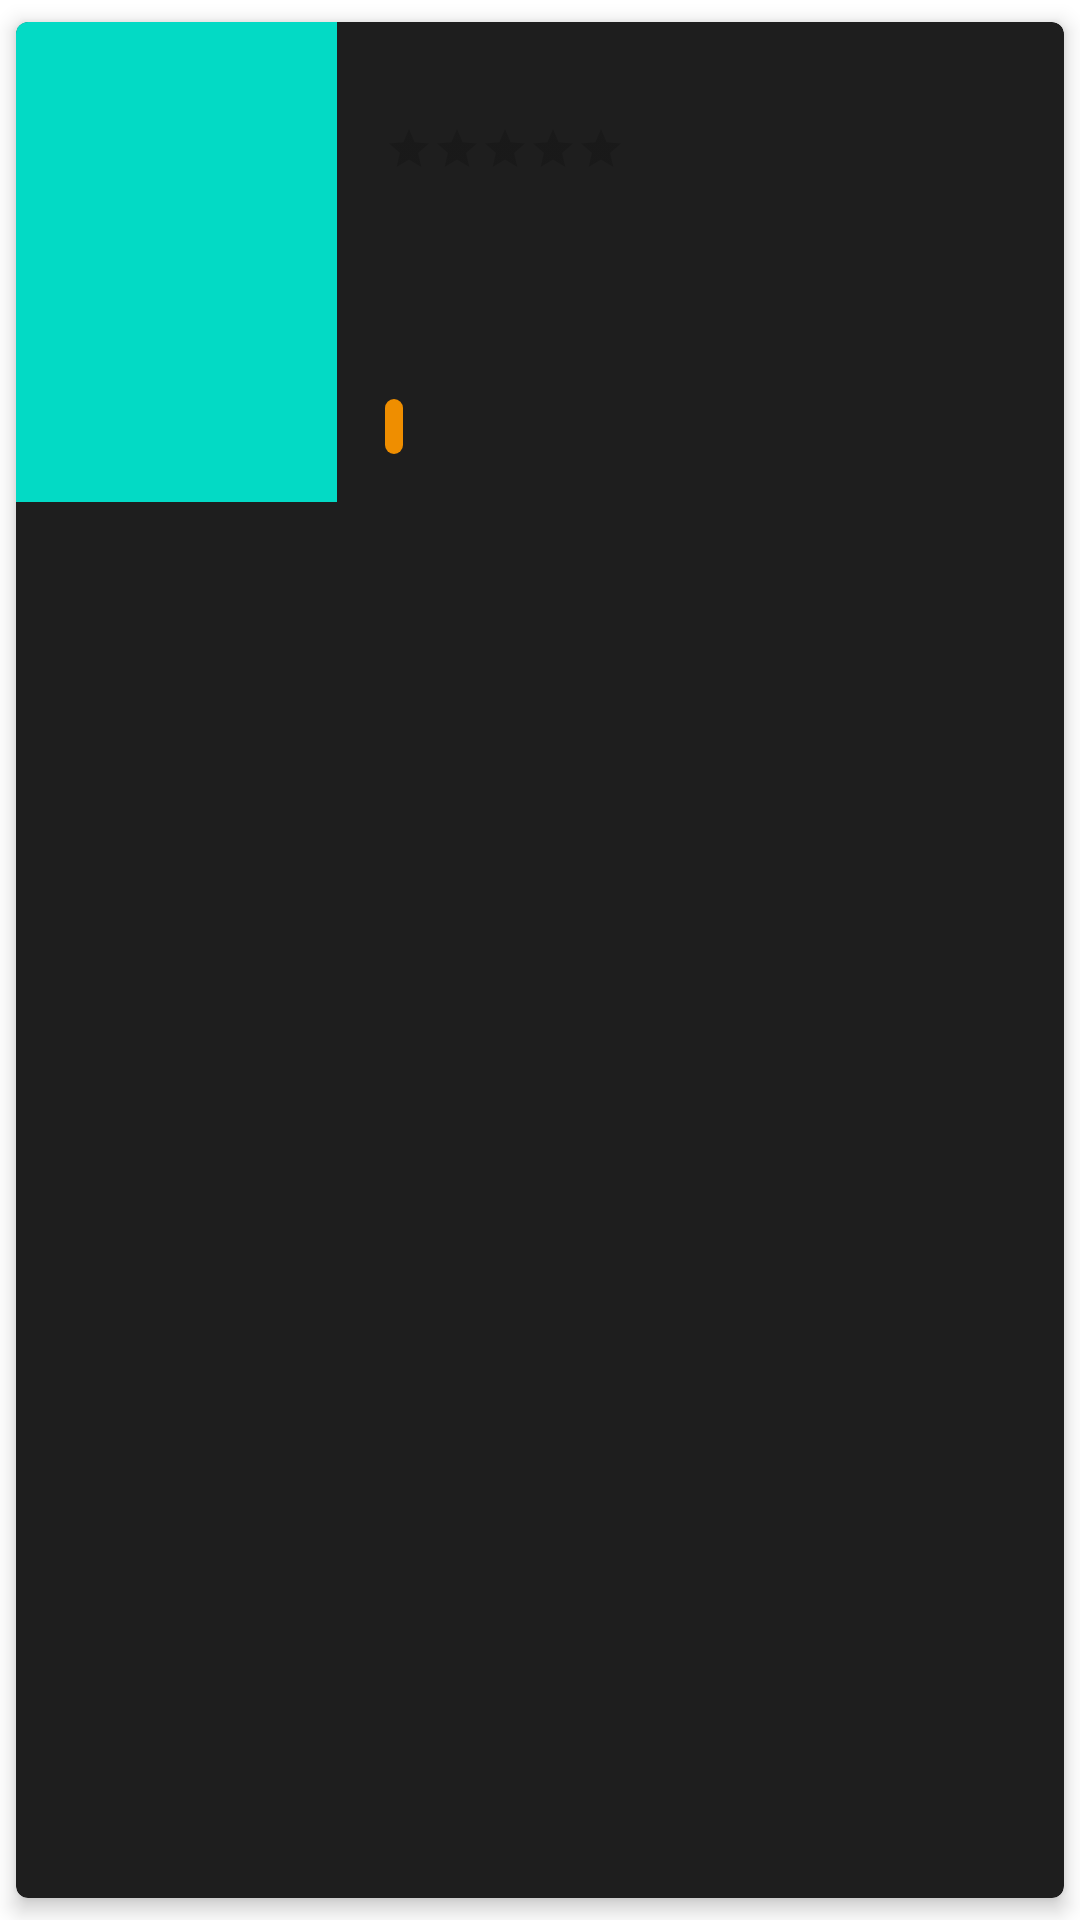

Here is an Android app screen rendered from its layout file. Give the layout XML and the strings, colors and styles it references.
<!-- AndroidManifest.xml: application theme Theme.MovieCatalogue -->
<!-- res/layout/items_movie.xml -->
<?xml version="1.0" encoding="utf-8"?>
<androidx.cardview.widget.CardView xmlns:android="http://schemas.android.com/apk/res/android"
    xmlns:app="http://schemas.android.com/apk/res-auto"
    xmlns:tools="http://schemas.android.com/tools"
    android:id="@+id/cv_item_course"
    android:layout_width="match_parent"
    android:layout_height="wrap_content"
    android:orientation="vertical"
    app:cardBackgroundColor="@color/background1"
    app:cardCornerRadius="4dp"
    app:cardElevation="4dp"
    app:cardMaxElevation="4dp"
    app:cardUseCompatPadding="true">

    <androidx.constraintlayout.widget.ConstraintLayout
        android:id="@+id/item_container"
        android:layout_width="match_parent"
        android:layout_height="wrap_content">

        <ImageView
            android:id="@+id/img_poster"
            android:layout_width="107dp"
            android:layout_height="160dp"
            android:layout_alignParentStart="true"
            android:layout_alignParentTop="true"
            android:src="@color/teal_200"
            app:layout_constraintBottom_toBottomOf="parent"
            app:layout_constraintStart_toStartOf="parent"
            app:layout_constraintTop_toTopOf="parent"
            tools:ignore="ContentDescription" />


        <TextView
            android:id="@+id/tv_movie_title"
            android:layout_width="0dp"
            android:layout_height="wrap_content"
            android:layout_marginStart="16dp"
            android:layout_marginTop="10dp"
            android:layout_marginEnd="16dp"
            android:ellipsize="end"
            android:gravity="start"
            android:maxLines="1"
            android:textSize="18sp"
            android:textColor="@color/font_title"
            android:textStyle="bold"
            app:layout_constraintEnd_toEndOf="parent"
            app:layout_constraintStart_toEndOf="@+id/img_poster"
            app:layout_constraintTop_toTopOf="parent"
            tools:text="@string/movie_title" />

        <RatingBar
            android:id="@+id/ratingBar"
            android:layout_width="wrap_content"
            android:layout_height="wrap_content"
            style="?android:attr/ratingBarStyleSmall"
            android:isIndicator="true"
            app:layout_constraintStart_toStartOf="@+id/tv_movie_title"
            app:layout_constraintTop_toBottomOf="@+id/tv_movie_title" />

        <TextView
            android:id="@+id/tv_movie_desc"
            android:layout_width="0dp"
            android:layout_height="match_parent"
            android:layout_marginTop="8dp"
            android:layout_marginEnd="16dp"
            android:ellipsize="end"
            android:gravity="start"
            android:maxLines="3"
            android:textSize="14sp"
            android:textColor="@color/font_sub"
            app:layout_constrainedWidth="true"
            app:layout_constraintEnd_toEndOf="parent"
            app:layout_constraintStart_toEndOf="@+id/img_poster"
            app:layout_constraintStart_toStartOf="@+id/ratingBar"
            app:layout_constraintTop_toBottomOf="@+id/ratingBar"
            app:layout_constraintBottom_toTopOf="@+id/tv_movie_release"
            tools:text="@string/movie_description" />

        <TextView
            android:id="@+id/tv_movie_release"
            android:layout_width="0dp"
            android:layout_height="wrap_content"
            android:layout_marginTop="8dp"
            android:layout_marginBottom="16dp"
            android:background="@drawable/text_r"
            android:ellipsize="end"
            android:gravity="center_horizontal"
            android:textColor="@color/white"
            android:textSize="12sp"
            android:textAlignment="center"
            app:layout_constrainedWidth="true"
            app:layout_constraintBottom_toBottomOf="parent"
            app:layout_constraintStart_toEndOf="@+id/img_poster"
            app:layout_constraintStart_toStartOf="@+id/tv_movie_desc"
            tools:text="@string/movie_rating_age" />

        <ImageView
            android:id="@+id/btn_favorite"
            android:clickable="true"
            android:layout_width="wrap_content"
            android:layout_height="wrap_content"
            android:layout_marginEnd="16dp"
            android:layout_marginBottom="16dp"
            app:srcCompat="@drawable/ic_favorite"
            tools:layout_editor_absoluteX="361dp"
            tools:layout_editor_absoluteY="126dp"
            app:layout_constraintBottom_toBottomOf="parent"
            app:layout_constraintEnd_toEndOf="parent"
            android:focusable="true"
            android:contentDescription="@string/click_to_add_favorite" />


    </androidx.constraintlayout.widget.ConstraintLayout>
</androidx.cardview.widget.CardView>
<!-- resources referenced by this layout -->
<resources>
  <color name="background1">#1E1E1E</color>
  <color name="font_sub">#737373</color>
  <color name="font_title">#9A9A9A</color>
  <color name="teal_200">#FF03DAC5</color>
  <color name="white">#FFFFFFFF</color>
  <!-- drawable text_r (drawable) -->
  <?xml version="1.0" encoding="utf-8"?>
  <shape xmlns:android="http://schemas.android.com/apk/res/android"
      android:shape="rectangle">
      <corners android:radius="6dp"/>
      <solid android:color="#EF8E00"/>
      <padding
          android:bottom="1dp"
          android:left="3dp"
          android:right="3dp"
          android:top="1dp"/>
  </shape>
  <string name="click_to_add_favorite">Click to add favorite</string>
  <string name="movie_description">Description</string>
  <string name="movie_rating_age">Rating</string>
  <string name="movie_title">Movie title</string>
  <style name="Theme.MovieCatalogue" parent="Theme.MaterialComponents.DayNight.DarkActionBar">
          
          <item name="colorPrimary">@color/purple_500</item>
          <item name="colorPrimaryVariant">@color/purple_700</item>
          <item name="colorOnPrimary">@color/white</item>
          
          <item name="colorSecondary">@color/teal_200</item>
          <item name="colorSecondaryVariant">@color/teal_700</item>
          <item name="colorOnSecondary">@color/black</item>
          
          <item name="android:statusBarColor" tools:targetApi="l">?attr/colorPrimaryVariant</item>
          
      </style>
  <color name="purple_500">#272727</color>
  <color name="purple_700">#FF3700B3</color>
  <color name="teal_700">#FF018786</color>
  <color name="black">#FF000000</color>
</resources>
